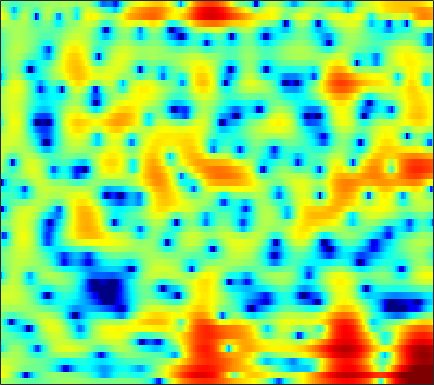

The data file committed next to this chart (first rows):
1.6302, 1.5171, 1.3147, 1.0551, 0.82396, 0.49357, 0.11644, -0.17186, -0.54055, -0.87203, -1.1719, -1.3599, -1.5297, -1.6268, -1.6472, -1.5984, -1.4765, -1.3417, -1.1146, -0.84777, -0.57745, -0.37257, -0.1019, 0.1479
4.975, 4.598, 3.96, 3.145, 2.403, 1.207, -0.2775, -1.638, -3.916, -7.01, -11.62, -17.02, -18.45, -11.7, -8.58, -5.773, -3.844, -2.755, -1.641, -0.8189, -0.2189, 0.113, 0.4232, 0.6017
4.229, 4.05, 3.734, 3.34, 2.992, 2.481, 1.934, 1.505, 0.9473, 0.4312, -0.007216, -0.2686, -0.5118, -0.6529, -0.7028, -0.7288, -0.7435, -0.7737, -0.8771, -1.073, -1.397, -1.739, -2.359, -3.208
2.686, 2.646, 2.563, 2.439, 2.319, 2.128, 1.903, 1.714, 1.435, 1.141, 0.8321, 0.6018, 0.2997, 0.01507, -0.1904, -0.4367, -0.6608, -0.8172, -1.021, -1.23, -1.47, -1.681, -2.021, -2.451
0.2029, 0.5041, 0.9187, 1.279, 1.484, 1.649, 1.678, 1.603, 1.368, 0.9789, 0.4291, -0.07786, -0.8706, -1.773, -2.469, -3.31, -3.858, -3.982, -3.702, -3.062, -2.263, -1.654, -0.9072, -0.2898
-6.128, -3.962, -1.964, -0.6145, 0.08501, 0.7009, 1.007, 1.058, 0.8945, 0.476, -0.2064, -0.9081, -2.169, -3.914, -5.647, -8.775, -12.87, -14.17, -10.45, -6.516, -3.679, -2.057, -0.3604, 0.9411
-2.67, -2.241, -1.69, -1.24, -0.9927, -0.7996, -0.7615, -0.8225, -1.011, -1.288, -1.644, -1.936, -2.335, -2.688, -2.9, -3.043, -2.968, -2.735, -2.196, -1.444, -0.5792, 0.07954, 0.9006, 1.615
-0.635, -0.7901, -1.04, -1.337, -1.59, -1.977, -2.427, -2.817, -3.408, -4.071, -4.754, -5.198, -5.501, -5.344, -4.892, -3.949, -2.821, -1.944, -0.8163, 0.21, 1.115, 1.707, 2.356, 2.84
-0.919, -1.615, -2.702, -3.837, -4.6, -5.341, -5.768, -5.989, -6.424, -7.319, -9.089, -11.41, -17.7, -23.89, -14.05, -7.881, -4.173, -2.161, -0.1095, 1.426, 2.557, 3.193, 3.784, 4.122
-2.016, -3.393, -6.052, -10.36, -16.07, -22.3, -12.66, -9.309, -6.745, -5.306, -4.48, -4.069, -3.594, -2.941, -2.267, -1.167, 0.02336, 0.8787, 1.889, 2.719, 3.333, 3.652, 3.879, 3.882
-0.301, -0.7348, -1.415, -2.091, -2.465, -2.656, -2.469, -2.145, -1.604, -1.053, -0.5468, -0.2167, 0.169, 0.5301, 0.7907, 1.118, 1.426, 1.629, 1.845, 1.98, 2.033, 2.004, 1.859, 1.572
1.41, 1.42, 1.38, 1.316, 1.272, 1.228, 1.209, 1.213, 1.235, 1.249, 1.235, 1.201, 1.117, 0.9837, 0.8424, 0.5997, 0.3099, 0.06718, -0.2814, -0.6456, -1.001, -1.246, -1.537, -1.809
2.615, 2.736, 2.839, 2.89, 2.889, 2.847, 2.759, 2.659, 2.477, 2.235, 1.923, 1.635, 1.176, 0.6011, 0.0927, -0.7104, -1.682, -2.53, -3.777, -5.09, -6.272, -6.882, -7.092, -6.678
3.011, 3.163, 3.32, 3.413, 3.433, 3.395, 3.27, 3.116, 2.825, 2.436, 1.956, 1.53, 0.867, 0.0891, -0.5899, -1.656, -2.995, -4.258, -6.459, -9.647, -14.97, -23.29, -20.1, -12.48
1.972, 2.233, 2.576, 2.859, 3.007, 3.081, 2.984, 2.795, 2.383, 1.81, 1.107, 0.5264, -0.2465, -0.9625, -1.445, -2.028, -2.583, -3.04, -3.729, -4.447, -5.04, -5.266, -5.12, -4.499
-1.952, -0.9669, 0.3587, 1.452, 2.052, 2.516, 2.588, 2.377, 1.728, 0.6206, -0.9724, -2.467, -4.663, -6.217, -6.205, -4.931, -3.409, -2.445, -1.475, -0.8054, -0.3377, -0.05875, 0.2485, 0.5113
-9.201, -5.331, -2.036, 0.07954, 1.145, 2.016, 2.356, 2.274, 1.714, 0.5958, -1.177, -3.031, -6.255, -9.009, -8.426, -5.444, -2.856, -1.441, -0.07514, 0.831, 1.391, 1.645, 1.814, 1.818
-2.919, -2.03, -0.7863, 0.3321, 1.016, 1.689, 2.081, 2.185, 2.081, 1.743, 1.224, 0.7817, 0.2347, -0.1142, -0.2037, -0.09662, 0.1903, 0.4155, 0.655, 0.766, 0.7224, 0.5677, 0.2047, -0.3356
-1.149, -0.5977, 0.1236, 0.7978, 1.248, 1.759, 2.13, 2.319, 2.452, 2.452, 2.347, 2.217, 2.002, 1.749, 1.56, 1.293, 0.9959, 0.7595, 0.3801, -0.0909, -0.6723, -1.207, -2.085, -3.201
-0.9981, -0.4854, 0.1726, 0.7992, 1.241, 1.773, 2.214, 2.481, 2.737, 2.869, 2.876, 2.799, 2.583, 2.256, 1.943, 1.437, 0.8313, 0.3251, -0.407, -1.206, -2.061, -2.731, -3.689, -4.757
-1.711, -1.313, -0.6822, 0.05757, 0.6571, 1.443, 2.169, 2.629, 3.098, 3.385, 3.475, 3.405, 3.134, 2.66, 2.164, 1.336, 0.3296, -0.5402, -1.789, -3.066, -4.249, -4.976, -5.66, -6.009
-4.898, -5.238, -4.612, -2.925, -1.436, 0.3967, 1.91, 2.802, 3.674, 4.206, 4.413, 4.365, 4.034, 3.386, 2.683, 1.458, -0.1308, -1.608, -4.008, -6.972, -10.52, -12.95, -13.15, -10.66
-9.51, -14.24, -12.83, -6.467, -3.323, -0.3755, 1.679, 2.791, 3.848, 4.477, 4.716, 4.663, 4.27, 3.525, 2.73, 1.304, -0.507, -2.163, -4.804, -7.961, -11.48, -13.64, -13.91, -11.59
-2.06, -2.245, -1.951, -1.089, -0.2197, 1.014, 2.134, 2.84, 3.558, 3.995, 4.139, 4.039, 3.629, 2.89, 2.112, 0.762, -0.9688, -2.487, -4.844, -7.489, -10.25, -12.22, -13.83, -13.31
-0.666, -0.665, -0.3809, 0.1921, 0.7442, 1.547, 2.304, 2.825, 3.367, 3.708, 3.829, 3.753, 3.425, 2.812, 2.144, 1.01, -0.5004, -1.876, -4.116, -6.918, -10.54, -14.04, -19.25, -17.76
-4.334, -4.258, -3.233, -1.748, -0.6406, 0.6811, 1.779, 2.443, 3.129, 3.596, 3.833, 3.878, 3.748, 3.402, 3, 2.261, 1.268, 0.3678, -1.03, -2.652, -4.353, -5.637, -7.175, -8.418
-19.91, -16.11, -8.296, -4.36, -2.422, -0.5907, 0.7332, 1.451, 2.174, 2.678, 3.015, 3.181, 3.295, 3.296, 3.22, 2.974, 2.6, 2.195, 1.521, 0.6756, -0.3254, -1.185, -2.502, -4.152
-3.87, -4.041, -3.636, -2.87, -2.257, -1.531, -1.009, -0.7382, -0.5337, -0.4204, -0.2602, -0.07695, 0.3054, 0.7871, 1.15, 1.592, 1.905, 2.029, 2.022, 1.851, 1.484, 1.133, 0.5498, -0.1141
-2.294, -2.607, -2.767, -2.757, -2.718, -2.742, -3.061, -3.513, -4.477, -5.844, -7.163, -7.394, -6.082, -3.901, -2.378, -0.6604, 0.5612, 1.248, 1.86, 2.213, 2.344, 2.335, 2.224, 2.07
-5.526, -5.605, -5.016, -4.201, -3.733, -3.442, -3.638, -4.184, -5.598, -8.1, -12.2, -14.35, -10.09, -5.536, -3.115, -0.8324, 0.7435, 1.576, 2.327, 2.725, 2.911, 2.916, 2.822, 2.676
-24.55, -13.99, -7.98, -5.055, -3.736, -2.671, -2.07, -1.892, -1.884, -1.978, -1.942, -1.709, -1.007, -0.02671, 0.8013, 1.739, 2.453, 2.791, 2.988, 2.902, 2.562, 2.196, 1.62, 1.035
-2.762, -3.047, -2.877, -2.424, -2.038, -1.498, -0.9629, -0.536, 0.05853, 0.6515, 1.256, 1.705, 2.284, 2.795, 3.097, 3.38, 3.418, 3.272, 2.795, 1.987, 0.7242, -0.5244, -2.626, -5.033
0.9286, 0.09007, -1.055, -2.21, -2.967, -3.48, -3.166, -2.353, -0.9404, 0.4553, 1.636, 2.368, 3.108, 3.613, 3.795, 3.843, 3.617, 3.268, 2.506, 1.367, -0.2513, -1.907, -4.837, -9.107
1.99, 0.84, -1.247, -4.344, -8.036, -19.7, -14.24, -7.631, -3.186, -0.4997, 1.26, 2.177, 2.987, 3.425, 3.56, 3.472, 3.153, 2.756, 2.053, 1.158, 0.1172, -0.7024, -1.795, -2.708
2.627, 1.947, 0.8104, -0.5223, -1.487, -2.33, -2.277, -1.627, -0.4818, 0.6105, 1.46, 1.895, 2.209, 2.223, 2.079, 1.661, 1.042, 0.4683, -0.3634, -1.207, -1.92, -2.318, -2.658, -2.686
3.047, 2.907, 2.637, 2.321, 2.104, 1.88, 1.787, 1.786, 1.83, 1.856, 1.778, 1.618, 1.247, 0.6668, 0.05548, -0.9353, -2.201, -3.29, -4.934, -6.666, -8.103, -8.643, -8.229, -6.963
2.907, 3.084, 3.237, 3.315, 3.319, 3.262, 3.142, 2.981, 2.689, 2.27, 1.696, 1.153, 0.2545, -0.8408, -1.818, -3.321, -5.137, -6.766, -9.504, -13.26, -20.1, -34.54, -18.99, -12.46
2.078, 2.506, 3.015, 3.413, 3.616, 3.744, 3.666, 3.482, 3.042, 2.376, 1.483, 0.6559, -0.6456, -2.179, -3.406, -5.226, -7.053, -8.441, -10.24, -11.82, -12.86, -13.07, -12.14, -10.3
-0.09378, 0.9307, 2.199, 3.196, 3.739, 4.167, 4.256, 4.112, 3.617, 2.777, 1.584, 0.4467, -1.387, -3.584, -5.441, -8.055, -10.44, -11.81, -12.96, -13.62, -13.88, -13.67, -12.62, -10.7
-4.307, -1.367, 1.264, 2.986, 3.852, 4.534, 4.77, 4.66, 4.16, 3.237, 1.866, 0.5181, -1.801, -4.863, -7.816, -13.31, -22.91, -28.61, -20.44, -18.47, -19.54, -22.72, -27.7, -16.82
-1.055, 0.2696, 1.837, 3.041, 3.686, 4.213, 4.375, 4.244, 3.766, 2.933, 1.72, 0.5602, -1.343, -3.653, -5.63, -8.518, -11.06, -12.33, -13.15, -13.35, -13.53, -13.57, -12.77, -10.57
1.384, 1.859, 2.504, 3.06, 3.376, 3.625, 3.633, 3.491, 3.065, 2.386, 1.468, 0.6181, -0.687, -2.112, -3.249, -4.659, -5.945, -6.736, -7.47, -7.872, -7.962, -7.799, -7.234, -6.329
1.805, 2.187, 2.666, 3.066, 3.287, 3.447, 3.427, 3.291, 2.927, 2.351, 1.587, 0.9034, -0.1346, -1.283, -2.17, -3.308, -4.353, -5, -5.621, -5.998, -6.09, -5.985, -5.666, -5.24
1.414, 1.968, 2.638, 3.199, 3.522, 3.795, 3.879, 3.784, 3.478, 2.948, 2.193, 1.497, 0.4063, -0.8765, -1.923, -3.433, -4.897, -5.867, -6.791, -7.061, -6.764, -6.365, -5.847, -5.453
0.01718, 0.9517, 2.131, 3.14, 3.742, 4.306, 4.576, 4.584, 4.339, 3.817, 3.018, 2.233, 0.9377, -0.6587, -2.101, -4.51, -7.728, -10.95, -15.79, -14.06, -9.883, -7.733, -5.923, -5.018
-4.76, -2.579, -0.08234, 1.803, 2.842, 3.779, 4.235, 4.317, 4.062, 3.449, 2.534, 1.679, 0.35, -1.129, -2.332, -4.157, -6.209, -7.847, -9.463, -8.791, -6.611, -5.039, -3.362, -2.336
-8.927, -5.556, -2.34, -0.1447, 0.9947, 1.962, 2.363, 2.309, 1.801, 0.7978, -0.6628, -1.99, -3.854, -5.363, -6.005, -6.074, -5.717, -5.343, -4.698, -3.856, -2.882, -2.089, -1.058, -0.1477
-4.344, -3.189, -1.685, -0.424, 0.2883, 0.8634, 0.9889, 0.7376, -0.06222, -1.502, -3.767, -6.246, -11.45, -24.27, -20.67, -11.81, -8.111, -6.392, -4.737, -3.528, -2.512, -1.786, -0.8464, 0.1189
-2.652, -1.777, -0.727, 0.1351, 0.623, 1, 1.045, 0.843, 0.2265, -0.8041, -2.251, -3.558, -5.387, -6.774, -7.091, -6.63, -5.791, -5.2, -4.595, -4.188, -3.777, -3.402, -2.683, -1.628
-2.412, -1.368, -0.2173, 0.6763, 1.183, 1.632, 1.817, 1.799, 1.543, 1.082, 0.4393, -0.1141, -0.8817, -1.601, -2.1, -2.655, -3.234, -3.765, -4.726, -6.073, -7.835, -9.128, -9.33, -7.032
-2.615, -1.51, -0.2921, 0.6603, 1.211, 1.755, 2.082, 2.189, 2.177, 1.999, 1.684, 1.366, 0.86, 0.2717, -0.2321, -1.011, -1.957, -2.834, -4.337, -6.409, -9.443, -12.45, -14.28, -9.899
-2.675, -1.716, -0.624, 0.2574, 0.7836, 1.318, 1.68, 1.838, 1.928, 1.868, 1.686, 1.476, 1.106, 0.6384, 0.2406, -0.3947, -1.126, -1.728, -2.587, -3.484, -4.254, -4.603, -4.587, -3.961
-2.261, -1.454, -0.5417, 0.1841, 0.6193, 1.056, 1.354, 1.502, 1.587, 1.566, 1.435, 1.274, 0.9777, 0.6038, 0.2874, -0.1552, -0.6097, -0.9476, -1.373, -1.735, -2.001, -2.113, -2.112, -1.947
-0.9427, -0.3019, 0.3374, 0.7805, 1.018, 1.248, 1.401, 1.484, 1.536, 1.526, 1.413, 1.248, 0.9271, 0.5137, 0.153, -0.2903, -0.6461, -0.8392, -1, -1.066, -1.121, -1.19, -1.327, -1.503
1.751, 2.003, 2.05, 1.852, 1.61, 1.314, 1.191, 1.24, 1.478, 1.7, 1.763, 1.621, 1.137, 0.3117, -0.4766, -1.57, -2.27, -2.273, -1.697, -0.9486, -0.4028, -0.2516, -0.4919, -1.271
4.657, 4.304, 3.375, 1.818, 0.192, -2.402, -3.832, -2.925, -0.6682, 1.107, 2.065, 2.254, 1.754, 0.2715, -1.678, -6.38, -17.83, -11.89, -4.192, -0.7087, 1.095, 1.717, 1.734, 0.782
3.083, 2.504, 1.268, -0.6843, -2.764, -6.522, -9.107, -7.266, -3.752, -1.349, 0.02309, 0.5164, 0.5577, -0.02086, -0.772, -1.998, -2.733, -2.461, -1.221, 0.1661, 1.226, 1.7, 1.936, 1.754
0.2409, -0.04218, -0.6165, -1.354, -1.949, -2.624, -2.933, -2.834, -2.359, -1.744, -1.178, -0.8626, -0.5964, -0.4992, -0.5098, -0.5161, -0.4401, -0.295, 0.006221, 0.3841, 0.7232, 0.9321, 1.116, 1.223
